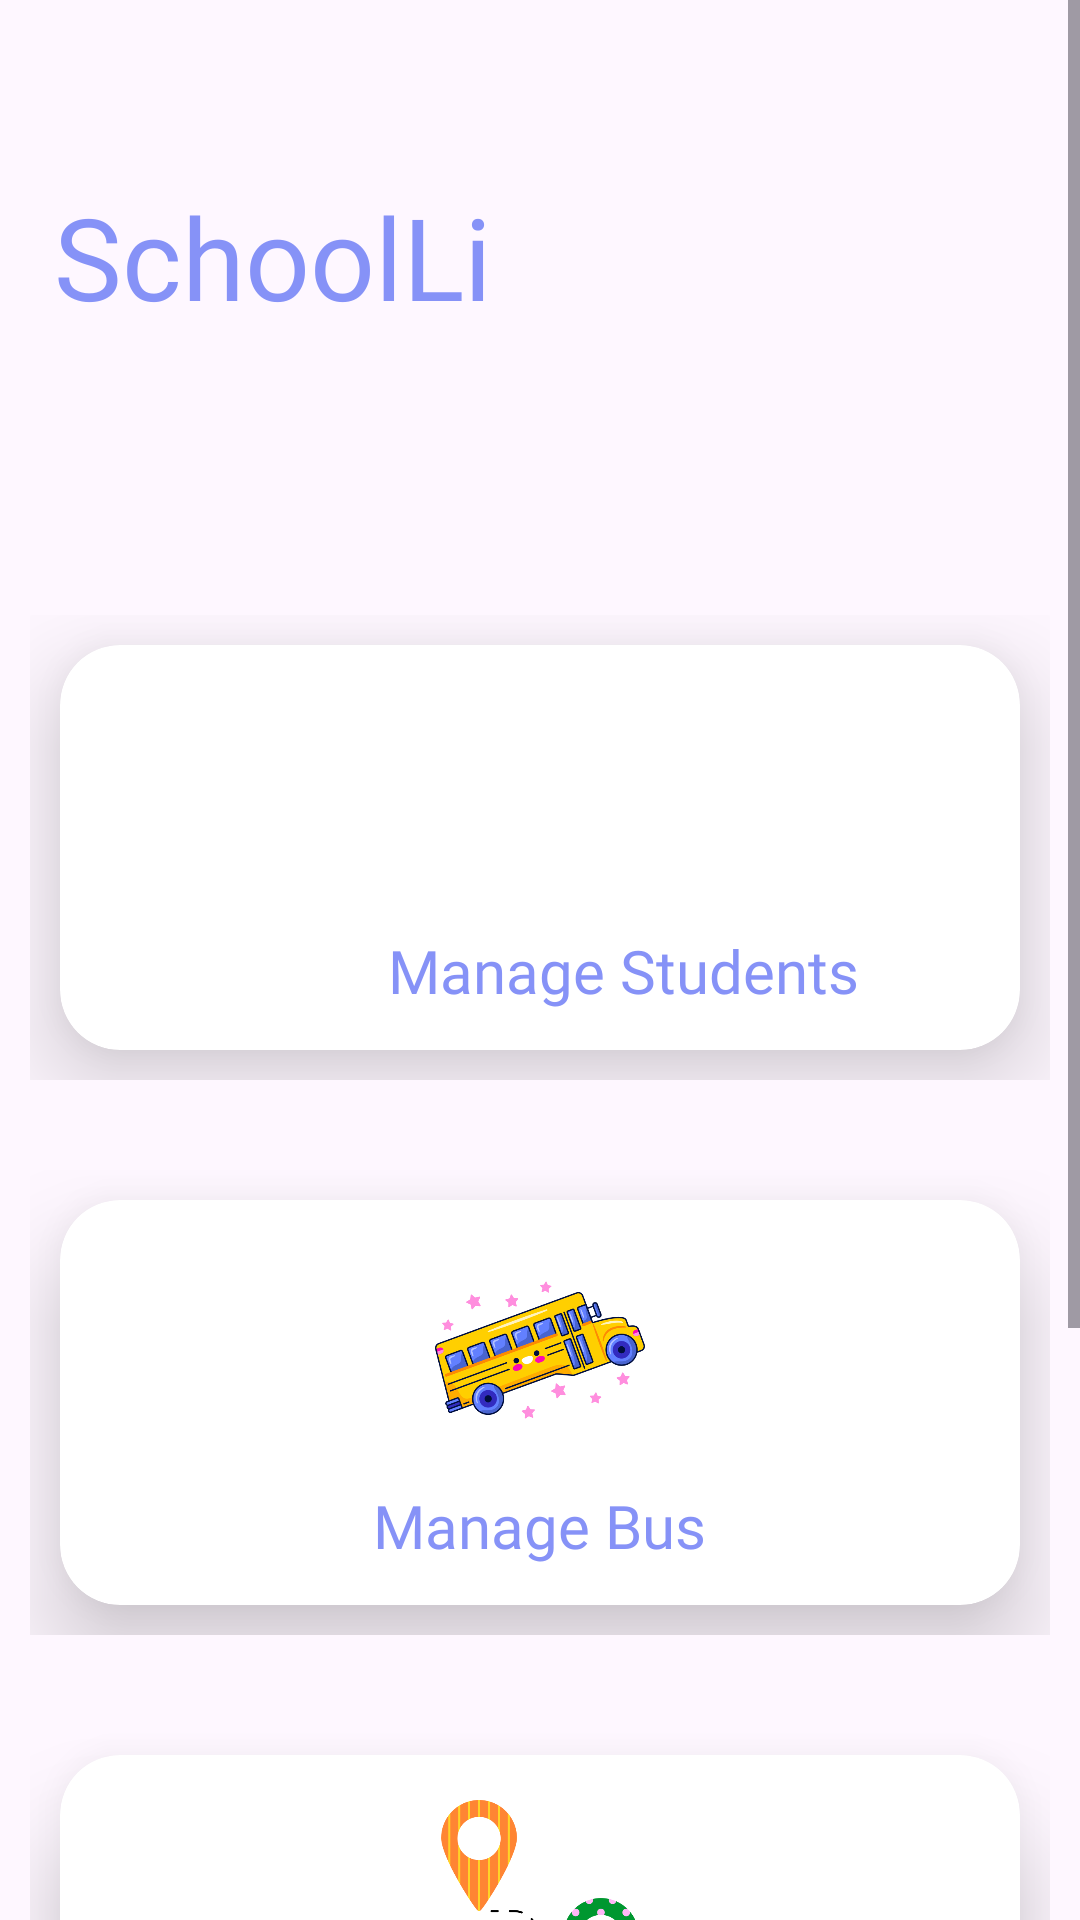

Here is an Android app screen rendered from its layout file. Give the layout XML and the strings, colors and styles it references.
<!-- AndroidManifest.xml: application theme Theme.SchoolLink2 -->
<!-- res/layout/activity_more_main.xml -->
<?xml version="1.0" encoding="utf-8"?>
<ScrollView
    xmlns:android="http://schemas.android.com/apk/res/android"
    xmlns:app="http://schemas.android.com/apk/res-auto"
    xmlns:tools="http://schemas.android.com/tools"
    android:layout_width="match_parent"
    android:layout_height="match_parent"
    tools:context=".admin.AdminMain">

    <androidx.constraintlayout.widget.ConstraintLayout
        android:layout_width="match_parent"
        android:layout_height="wrap_content"
        android:id="@+id/constraintLayout"
        android:layout_marginTop="20dp">

        <TextView
            android:id="@+id/schoolName"
            android:layout_width="0dp"
            android:layout_height="42dp"
            android:layout_marginStart="18dp"
            android:layout_marginTop="40dp"
            android:fontFamily="@font/poppins_thin"
            android:text="SchoolLink"
            android:textColor="@color/lavender"
            android:textSize="38sp"
            app:layout_constraintEnd_toStartOf="@+id/schoolBusImage"
            app:layout_constraintStart_toStartOf="parent"
            app:layout_constraintTop_toTopOf="parent" />

        <ImageView
            android:id="@+id/schoolBusImage"
            android:layout_width="167dp"
            android:layout_height="165dp"
            android:layout_marginEnd="16dp"
            android:src="@drawable/la"
            app:layout_constraintEnd_toEndOf="parent"
            app:layout_constraintStart_toEndOf="@id/schoolName"
            app:layout_constraintTop_toTopOf="parent" />

        <LinearLayout
            android:layout_width="0dp"
            android:layout_height="175dp"
            android:id="@+id/row1"
            android:orientation="horizontal"
            android:layout_marginTop="10dp"
            android:padding="10dp"
            app:layout_constraintHorizontal_bias="0.0"
            app:layout_constraintStart_toStartOf="parent"
            app:layout_constraintEnd_toEndOf="parent"
            app:layout_constraintTop_toBottomOf="@id/schoolBusImage">

            <androidx.cardview.widget.CardView
                android:layout_width="0dp"
                android:layout_height="match_parent"
                android:id="@+id/manageStudentCard"
                android:layout_margin="10dp"
                android:layout_weight="1"
                app:cardElevation="20dp"
                app:cardCornerRadius="20dp"
                android:onClick="onManageStudentClick">

                <RelativeLayout
                    android:layout_width="376dp"
                    android:layout_height="138dp">

                    <TextView
                        android:id="@+id/manageStudent"
                        android:layout_width="wrap_content"
                        android:layout_height="wrap_content"
                        android:layout_below="@+id/studentImage"
                        android:layout_centerHorizontal="true"
                        android:layout_marginTop="10dp"
                        android:fontFamily="@font/poppins_semibold"
                        android:text="Manage Students"
                        android:textColor="@color/lavender"
                        android:textSize="20sp" />

                    <ImageView
                        android:id="@+id/studentImage"
                        android:layout_width="70dp"
                        android:layout_height="70dp"
                        android:layout_centerHorizontal="true"
                        android:layout_marginTop="15dp"
                        android:src="@drawable/student" />

                </RelativeLayout>
            </androidx.cardview.widget.CardView>


        </LinearLayout>

        <LinearLayout
            android:layout_width="0dp"
            android:layout_height="175dp"
            android:id="@+id/row2"
            android:orientation="horizontal"
            android:layout_marginTop="10dp"
            android:padding="10dp"
            app:layout_constraintHorizontal_bias="0.0"
            app:layout_constraintStart_toStartOf="parent"
            app:layout_constraintEnd_toEndOf="parent"
            app:layout_constraintTop_toBottomOf="@id/row1">

            <androidx.cardview.widget.CardView
                android:layout_width="0dp"
                android:layout_height="match_parent"
                android:layout_margin="10dp"
                android:layout_weight="1"
                app:cardElevation="20dp"
                android:id="@+id/manageBusCard"
                app:cardCornerRadius="20dp">

                <RelativeLayout
                    android:layout_width="match_parent"
                    android:layout_height="match_parent">

                    <TextView
                        android:id="@+id/bus"
                        android:layout_width="wrap_content"
                        android:layout_height="wrap_content"
                        android:layout_below="@+id/busImage"
                        android:layout_centerHorizontal="true"
                        android:layout_marginTop="10dp"
                        android:fontFamily="@font/poppins_semibold"
                        android:text="Manage Bus"
                        android:textColor="@color/lavender"
                        android:textSize="20sp" />

                    <ImageView
                        android:layout_width="70dp"
                        android:layout_height="70dp"
                        android:id="@+id/busImage"
                        android:src="@drawable/schoolbus"
                        android:layout_marginTop="15dp"
                        android:layout_centerHorizontal="true"/>

                </RelativeLayout>
            </androidx.cardview.widget.CardView>
        </LinearLayout>

        <LinearLayout
            android:layout_width="0dp"
            android:layout_height="175dp"
            android:id="@+id/row3"
            android:orientation="horizontal"
            android:layout_marginTop="10dp"
            android:padding="10dp"
            app:layout_constraintHorizontal_bias="0.0"
            app:layout_constraintStart_toStartOf="parent"
            app:layout_constraintEnd_toEndOf="parent"
            app:layout_constraintTop_toBottomOf="@id/row2">

            <androidx.cardview.widget.CardView
                android:layout_width="0dp"
                android:layout_height="match_parent"
                android:layout_margin="10dp"
                android:layout_weight="1"
                app:cardElevation="20dp"
                android:id="@+id/manageRouteCard"
                app:cardCornerRadius="20dp">

                <RelativeLayout
                    android:layout_width="match_parent"
                    android:layout_height="match_parent">

                    <TextView
                        android:id="@+id/route"
                        android:layout_width="wrap_content"
                        android:layout_height="wrap_content"
                        android:layout_below="@+id/routeImage"
                        android:layout_centerHorizontal="true"
                        android:layout_marginTop="10dp"
                        android:fontFamily="@font/poppins_semibold"
                        android:text="Manage Route"
                        android:textColor="@color/lavender"
                        android:textSize="20sp" />

                    <ImageView
                        android:layout_width="70dp"
                        android:layout_height="70dp"
                        android:id="@+id/routeImage"
                        android:src="@drawable/route"
                        android:layout_marginTop="15dp"
                        android:layout_centerHorizontal="true"/>

                </RelativeLayout>
            </androidx.cardview.widget.CardView>
        </LinearLayout>

        <LinearLayout
            android:layout_width="0dp"
            android:layout_height="175dp"
            android:id="@+id/row4"
            android:orientation="horizontal"
            android:layout_marginTop="10dp"
            android:padding="10dp"
            app:layout_constraintHorizontal_bias="0.0"
            app:layout_constraintStart_toStartOf="parent"
            app:layout_constraintEnd_toEndOf="parent"
            app:layout_constraintTop_toBottomOf="@id/row3">
            <androidx.cardview.widget.CardView
                android:layout_width="0dp"
                android:layout_height="match_parent"
                android:layout_margin="10dp"
                android:layout_marginTop="18dp"
                android:layout_marginBottom="5dp"
                android:layout_weight="1"
                app:cardElevation="20dp"
                android:id="@+id/manageDriverCard"
                app:cardCornerRadius="20dp">
                <RelativeLayout
                    android:layout_width="match_parent"
                    android:layout_height="match_parent"
                    android:layout_marginBottom="10dp">
                    <TextView
                        android:layout_width="wrap_content"
                        android:layout_height="wrap_content"
                        android:id="@+id/schoolInfo"
                        android:text="Manage Driver"
                        android:textSize="20sp"
                        android:textColor="@color/lavender"
                        android:fontFamily="@font/poppins_semibold"
                        android:layout_marginTop="10dp"
                        android:layout_centerHorizontal="true"
                        android:layout_below="@+id/schoolImage"/>
                    <ImageView
                        android:layout_width="70dp"
                        android:layout_height="70dp"
                        android:id="@+id/schoolImage"
                        android:src="@drawable/driver"
                        android:layout_marginTop="15dp"
                        android:layout_centerHorizontal="true"/>
                </RelativeLayout>
            </androidx.cardview.widget.CardView>
        </LinearLayout>

    </androidx.constraintlayout.widget.ConstraintLayout>

</ScrollView>
<!-- resources referenced by this layout -->
<resources>
  <color name="lavender">#8692f7</color>
  <!-- drawable driver: png bitmap (drawable, 39712 bytes) -->
  <!-- drawable route: png bitmap (drawable, 25403 bytes) -->
  <!-- drawable schoolbus: png bitmap (drawable, 75770 bytes) -->
  <style name="Theme.SchoolLink2" parent="Base.Theme.SchoolLink2" />
  <style name="Base.Theme.SchoolLink2" parent="Theme.Material3.DayNight.NoActionBar">
          
          
          <item name="colorPrimary">@color/colorPrimary</item>
          <item name="colorPrimaryVariant">@color/colorPrimary</item>
          <item name="colorOnPrimary">@color/white</item>
          
          <item name="colorSecondary">@color/teal_200</item>
          <item name="colorSecondaryVariant">@color/teal_700</item>
          <item name="colorOnSecondary">@color/black</item>
          
          <item name="android:statusBarColor">?attr/colorPrimaryVariant</item>
  
          <item name="android:windowAnimationStyle">@style/CustomActivityAnimation</item>
  
          
      </style>
  <color name="colorPrimary">#8692f7</color>
  <color name="white">#FFFFFF</color>
  <color name="teal_200">#FF03DAC5</color>
  <color name="teal_700">#FF018786</color>
  <color name="black">#FF000000</color>
  <style name="CustomActivityAnimation" parent="@android:style/Animation.Activity">
          <item name="android:activityOpenEnterAnimation">@anim/slide_in_right</item>
          <item name="android:activityOpenExitAnimation">@anim/slide_out_left</item>
      </style>
</resources>
